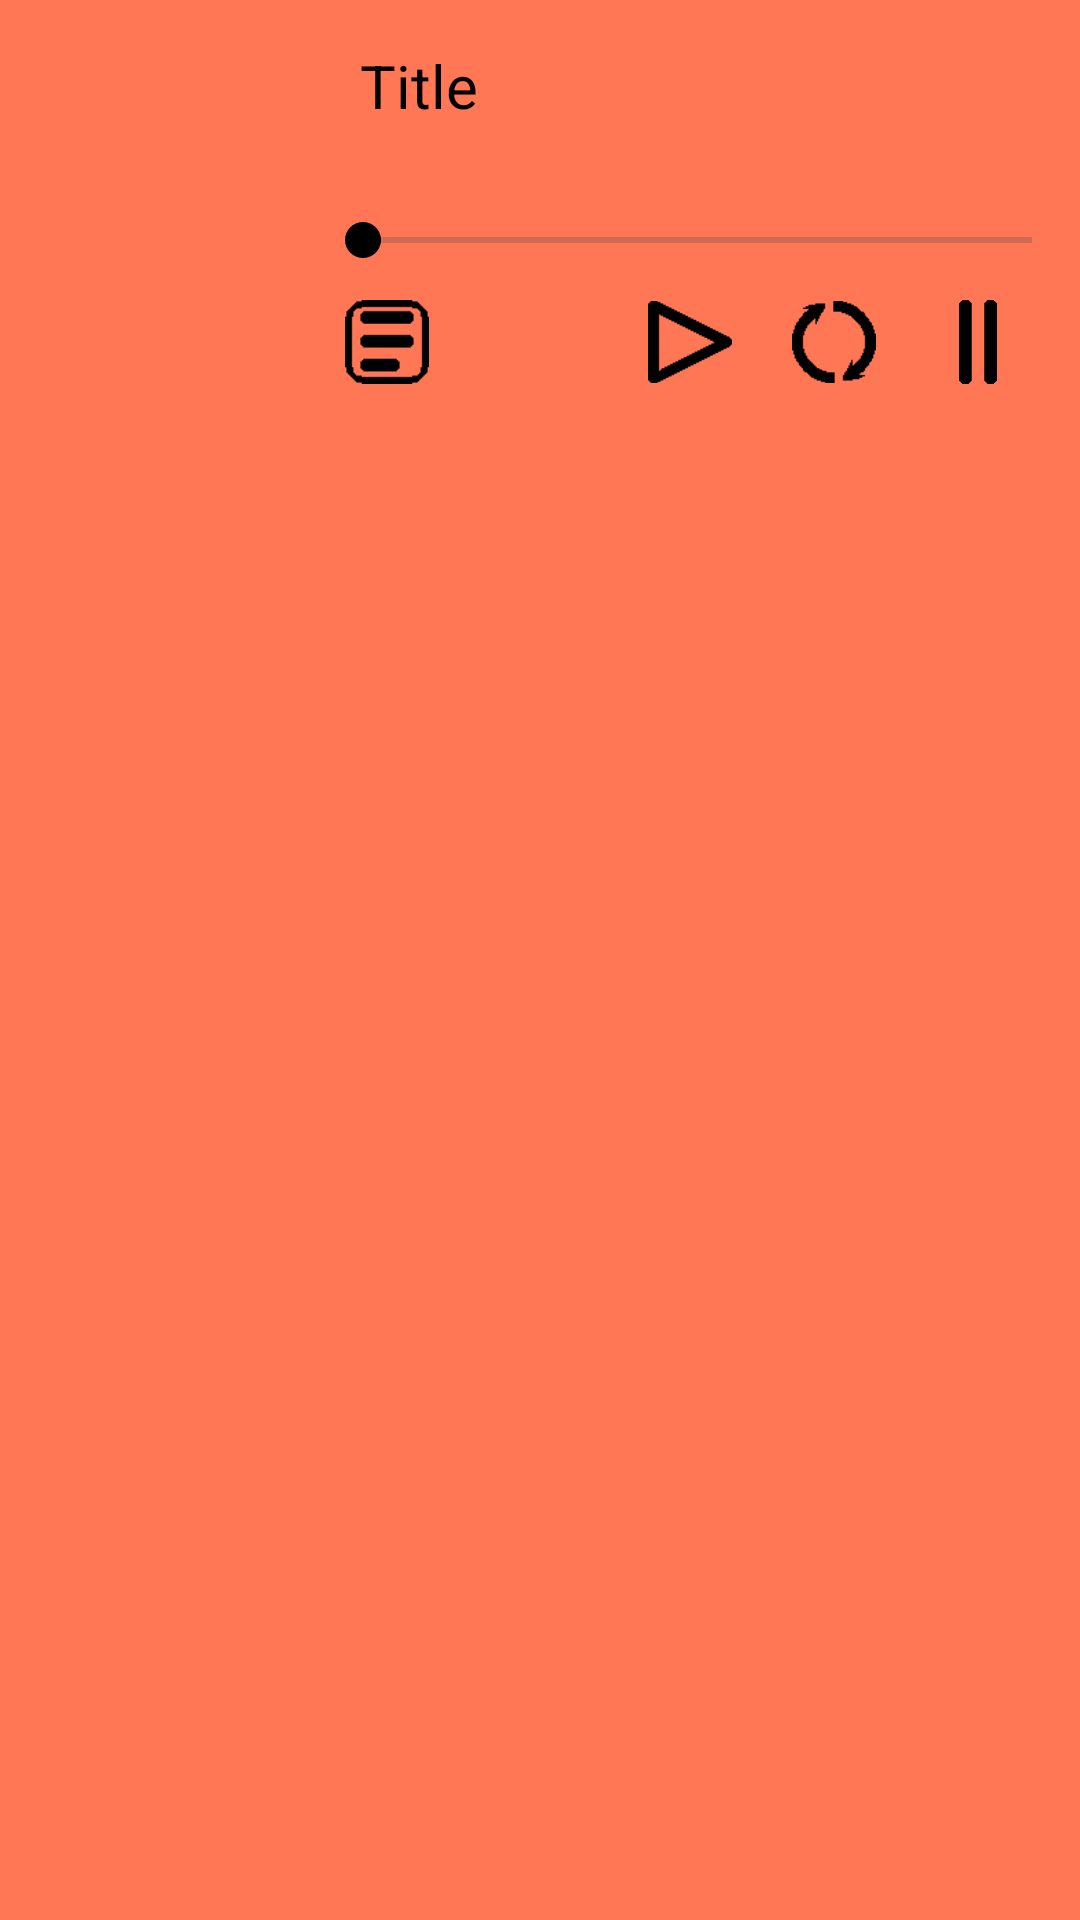

Reconstruct the res/layout file that produces this screen, plus the resources it refers to.
<!-- AndroidManifest.xml: application theme Theme.Phone_excersize_2 -->
<!-- res/layout/book.xml -->
<?xml version="1.0" encoding="utf-8"?>

<FrameLayout
    xmlns:android="http://schemas.android.com/apk/res/android"
    xmlns:app="http://schemas.android.com/apk/res-auto"
    xmlns:tools="http://schemas.android.com/tools"
    android:id="@+id/book"
    android:layout_width="match_parent"
    android:layout_height="150dp"
    android:background="#FF7755">

    <ImageView
        android:id="@+id/bookFront"
        android:contentDescription="headerOpenListIcon"
        android:adjustViewBounds="true"
        android:layout_width="90dp"
        android:layout_height="120dp"
        android:layout_marginHorizontal="15dp"
        android:layout_marginVertical="15dp"/>

    <TextView
        android:id="@+id/bookTitle"
        android:textColor="@color/black"
        android:textSize="20sp"
        android:layout_width="wrap_content"
        android:layout_height="wrap_content"
        android:layout_marginStart="120dp"
        android:layout_marginTop="15dp"
        android:text="Title" />

    <SeekBar
        android:id="@+id/bookProgressBar"
        android:enabled="false"
        android:layout_width="match_parent"
        android:layout_height="40dp"
        android:thumbTint="@color/black"
        android:progressTint="@color/black"
        android:layout_marginStart="105dp"
        android:layout_marginVertical="60dp"/>

    <ImageView
        android:id="@+id/bookOpenIcon"
        android:src="@drawable/text_icon"
        android:contentDescription="headerOpenListIcon"
        android:adjustViewBounds="true"
        android:padding="10dp"
        android:clickable="true"
        android:focusable="true"
        android:background="?attr/selectableItemBackgroundBorderless"
        android:layout_width="48dp"
        android:layout_height="48dp"
        android:layout_marginHorizontal="105dp"
        android:layout_marginVertical="90dp"/>

    <ImageView
        android:id="@+id/bookPlayIcon"
        android:src="@drawable/play_icon"
        android:contentDescription="headerOpenListIcon"
        android:adjustViewBounds="true"
        android:padding="10dp"
        android:clickable="true"
        android:focusable="true"
        android:background="?attr/selectableItemBackgroundBorderless"
        android:layout_gravity="end"
        android:layout_width="48dp"
        android:layout_height="48dp"
        android:layout_marginHorizontal="106dp"
        android:layout_marginVertical="90dp"/>

    <ImageView
        android:id="@+id/bookRestartIcon"
        android:src="@drawable/restart_icon"
        android:contentDescription="headerOpenListIcon"
        android:adjustViewBounds="true"
        android:padding="10dp"
        android:clickable="true"
        android:focusable="true"
        android:background="?attr/selectableItemBackgroundBorderless"
        android:layout_gravity="end"
        android:layout_width="48dp"
        android:layout_height="48dp"
        android:layout_marginHorizontal="58dp"
        android:layout_marginVertical="90dp"/>

    <ImageView
        android:id="@+id/bookStopIcon"
        android:src="@drawable/stop_icon"
        android:contentDescription="headerOpenListIcon"
        android:adjustViewBounds="true"
        android:padding="10dp"
        android:clickable="true"
        android:focusable="true"
        android:background="?attr/selectableItemBackgroundBorderless"
        android:layout_gravity="end"
        android:layout_width="48dp"
        android:layout_height="48dp"
        android:layout_marginHorizontal="10dp"
        android:layout_marginVertical="90dp"/>

</FrameLayout>
<!-- resources referenced by this layout -->
<resources>
  <!-- drawable play_icon: png bitmap (drawable, 466 bytes) -->
  <!-- drawable restart_icon: png bitmap (drawable, 573 bytes) -->
  <!-- drawable stop_icon: png bitmap (drawable, 281 bytes) -->
  <!-- drawable text_icon: png bitmap (drawable, 478 bytes) -->
  <style name="Theme.Phone_excersize_2" parent="Base.Theme.Phone_excersize_2" />
  <style name="Base.Theme.Phone_excersize_2" parent="Theme.Material3.DayNight.NoActionBar">
          
          
      </style>
  <!-- not gathered from this repository: default colours our renderer supplied (Android Studio template values) -->
  <color name="black">#FF000000</color>
</resources>
